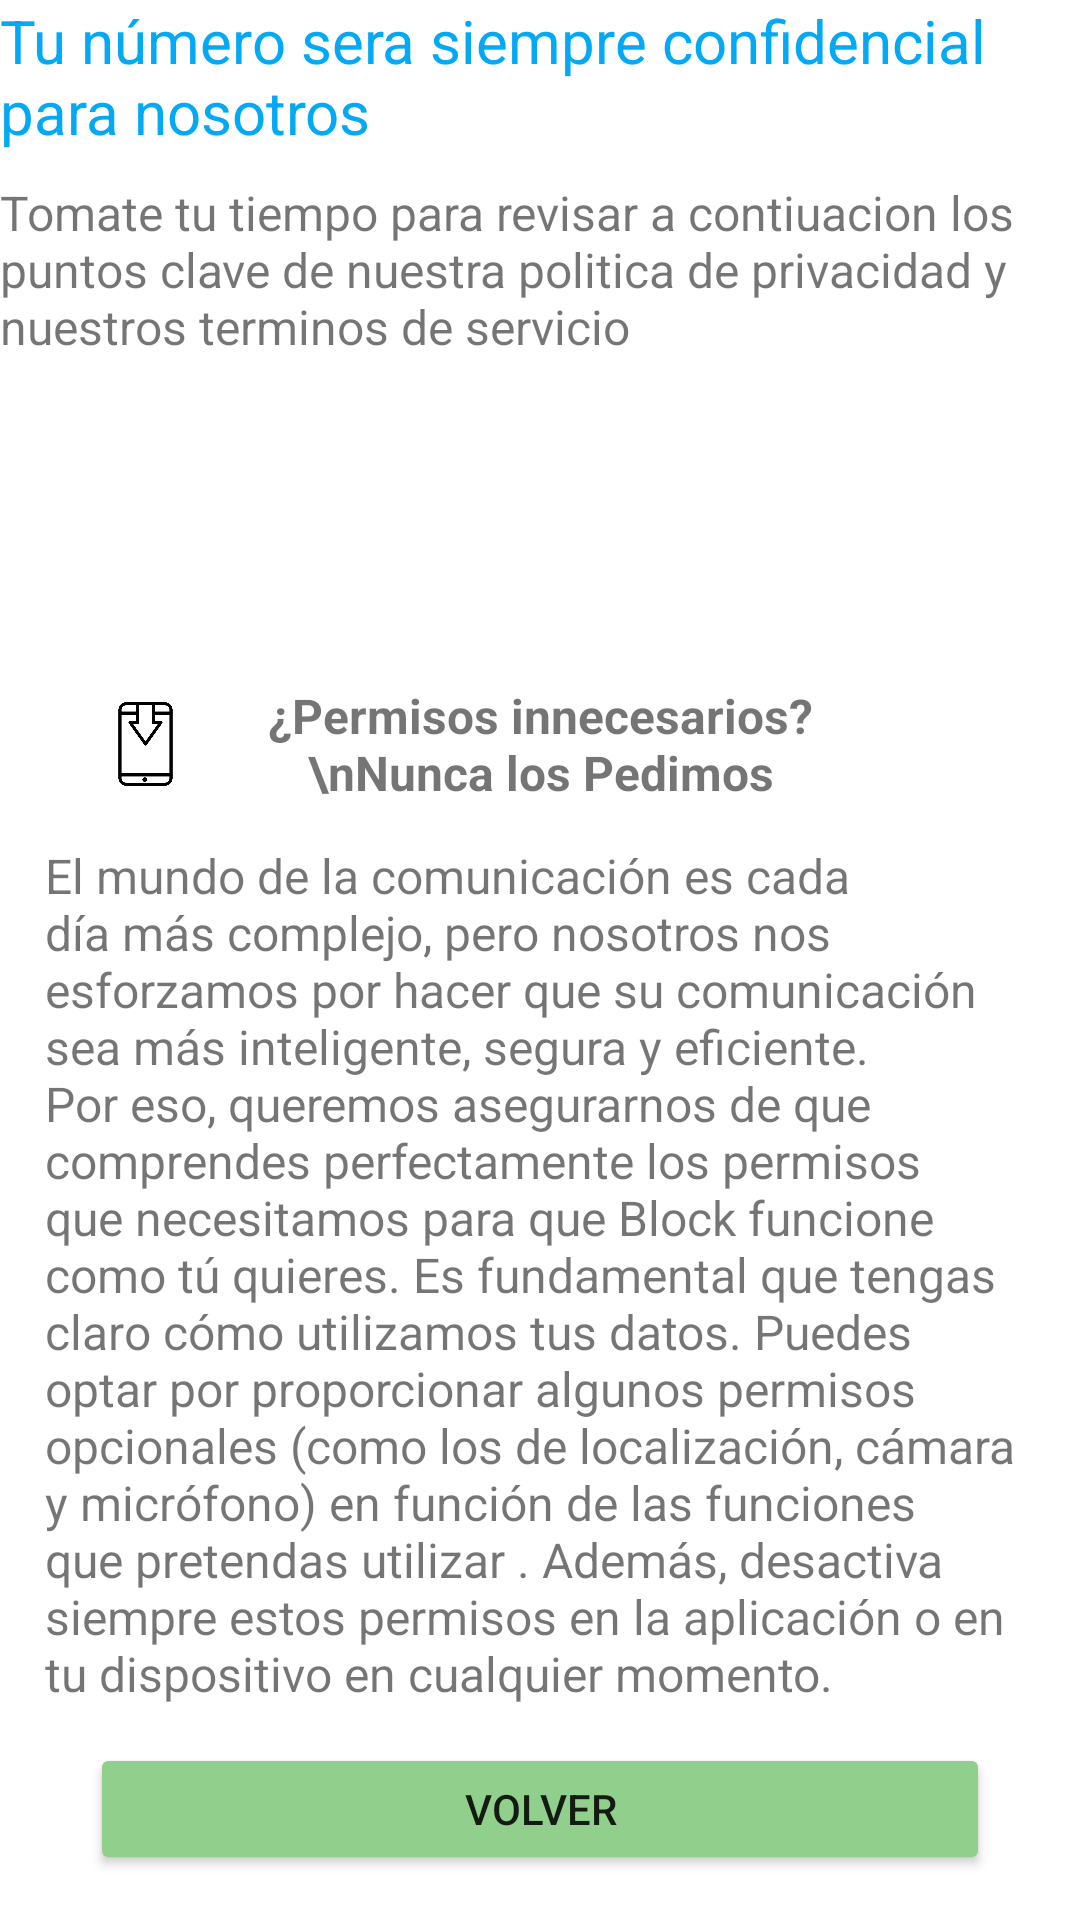

Produce the Android XML layout that renders to this screen, including the resource entries it uses.
<!-- AndroidManifest.xml: application theme Theme.AplicacionAntiSpam -->
<!-- res/layout/activity_permisos_innesesarios.xml -->
<?xml version="1.0" encoding="utf-8"?>
<RelativeLayout xmlns:android="http://schemas.android.com/apk/res/android"
    xmlns:app="http://schemas.android.com/apk/res-auto"
    xmlns:tools="http://schemas.android.com/tools"
    android:layout_width="match_parent"
    android:layout_height="match_parent"
    android:layout_margin="15dp"
    tools:context=".PermisosInnesesarios">

    <RelativeLayout
        android:id="@+id/Relative01"
        android:layout_width="match_parent"
        android:layout_height="200dp">

        <TextView
            android:id="@+id/textView"
            android:layout_width="match_parent"
            android:layout_height="60dp"
            android:text="Tu número sera siempre confidencial para nosotros"
            android:textColor="#03A9F4"
            android:textSize="20dp"

            tools:layout_editor_absoluteX="112dp"
            tools:layout_editor_absoluteY="486dp" />

        <TextView
            android:id="@+id/textView2"
            android:layout_width="364dp"
            android:layout_height="60dp"
            android:layout_below="@id/textView"
            android:text="Tomate tu tiempo para revisar a contiuacion los puntos clave de nuestra politica de privacidad y nuestros terminos de servicio"
            android:textSize="16sp"
            tools:layout_editor_absoluteX="30dp"
            tools:layout_editor_absoluteY="79dp" />

    </RelativeLayout>

    <RelativeLayout
        android:layout_width="match_parent"
        android:layout_height="match_parent"
        android:layout_below="@id/Relative01"
        android:layout_margin="15dp">

        <RelativeLayout
            android:id="@+id/relativeLayout1"
            android:layout_width="380dp"
            android:layout_height="66dp"

            >

            <TextView
                android:id="@+id/txtView01"
                android:layout_width="230dp"
                android:layout_height="match_parent"
                android:layout_centerHorizontal="true"
                android:gravity="center"
                android:text="¿Permisos innecesarios? \nNunca los Pedimos"
                android:textSize="16sp"
                android:textStyle="bold"
                tools:layout_editor_absoluteX="30dp"
                tools:layout_editor_absoluteY="79dp">

            </TextView>

            <ImageView
                android:id="@+id/imageView1"
                android:layout_width="66dp"
                android:layout_height="match_parent"
                android:layout_alignParentStart="true"
                android:layout_marginStart="17dp"
                android:layout_marginRight="7dp"
                android:layout_toLeftOf="@id/txtView01"
                android:src="@drawable/app" />


        </RelativeLayout>

        <TextView
            android:id="@+id/txtView02"
            android:layout_width="match_parent"
            android:layout_height="300dp"

            android:layout_below="@id/relativeLayout1"
            android:text="El mundo de la comunicación es cada día más complejo, pero nosotros nos esforzamos por hacer que su comunicación sea más inteligente, segura y eficiente. Por eso, queremos asegurarnos de que comprendes perfectamente los permisos que necesitamos para que Block funcione como tú quieres.
Es fundamental que tengas claro cómo utilizamos tus datos. Puedes optar por proporcionar algunos permisos opcionales (como los de localización, cámara y micrófono) en función de las funciones que pretendas utilizar . Además, desactiva siempre estos permisos en la aplicación o en tu dispositivo en cualquier momento."
            android:textSize="16sp"
            tools:layout_editor_absoluteX="30dp"
            tools:layout_editor_absoluteY="79dp">

        </TextView>

        <Button
            android:id="@+id/button2"
            android:layout_width="300dp"
            android:layout_height="wrap_content"
            android:layout_below="@id/txtView02"
            android:layout_centerHorizontal="true"
            android:backgroundTint="#91D08C"
            android:gravity="center"
            android:text="VOLVER"
            tools:layout_editor_absoluteX="99dp"
            tools:layout_editor_absoluteY="646dp" />


    </RelativeLayout>

</RelativeLayout>
<!-- resources referenced by this layout -->
<resources>
  <!-- drawable app: png bitmap (drawable, 7605 bytes) -->
  <style name="Theme.AplicacionAntiSpam" parent="Theme.MaterialComponents.DayNight.DarkActionBar">
          
          <item name="colorPrimary">@android:color/darker_gray</item>
          <item name="colorPrimaryVariant">#BAB9B9</item>
          <item name="colorOnPrimary">@color/white</item>
          
          <item name="colorSecondary">@color/teal_200</item>
          <item name="colorSecondaryVariant">@color/teal_700</item>
          <item name="colorOnSecondary">@color/black</item>
          
          <item name="android:statusBarColor">?attr/colorPrimaryVariant</item>
          
      </style>
  <color name="white">#FFFFFFFF</color>
  <color name="teal_200">#FF03DAC5</color>
  <color name="teal_700">#FF018786</color>
  <color name="black">#FF000000</color>
</resources>
